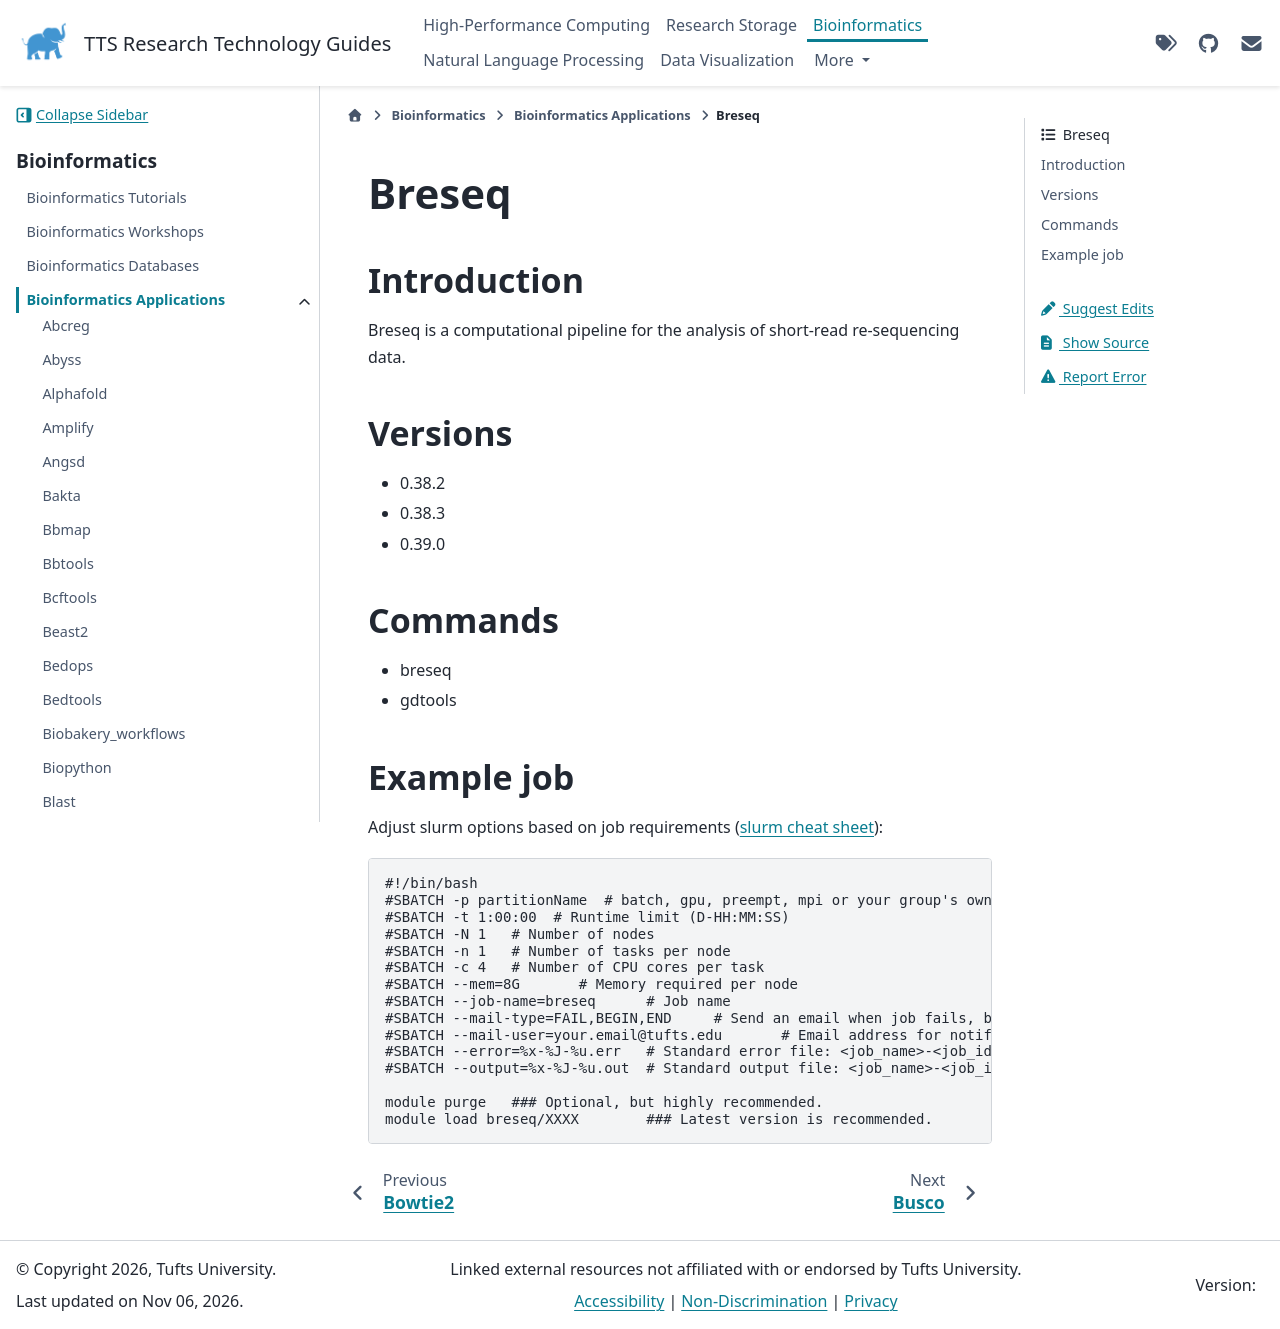

repository: TuftsRT/guides · page: bio/apps/breseq.html · generator: sphinx

########
 Breseq
########

**************
 Introduction
**************

Breseq is a computational pipeline for the analysis of short-read
re-sequencing data.

**********
 Versions
**********

-  0.38.2
-  0.38.3
-  0.39.0

**********
 Commands
**********

-  breseq
-  gdtools

*************
 Example job
*************

Adjust slurm options based on job requirements (`slurm cheat sheet
<https://slurm.schedmd.com/pdfs/summary.pdf>`_):

.. code::

   #!/bin/bash
   #SBATCH -p partitionName  # batch, gpu, preempt, mpi or your group's own partition
   #SBATCH -t 1:00:00  # Runtime limit (D-HH:MM:SS)
   #SBATCH -N 1   # Number of nodes
   #SBATCH -n 1   # Number of tasks per node
   #SBATCH -c 4   # Number of CPU cores per task
   #SBATCH --mem=8G       # Memory required per node
   #SBATCH --job-name=breseq      # Job name
   #SBATCH --mail-type=FAIL,BEGIN,END     # Send an email when job fails, begins, and finishes
   #SBATCH --mail-user=your.email@tufts.edu       # Email address for notifications
   #SBATCH --error=%x-%J-%u.err   # Standard error file: <job_name>-<job_id>-<username>.err
   #SBATCH --output=%x-%J-%u.out  # Standard output file: <job_name>-<job_id>-<username>.out

   module purge   ### Optional, but highly recommended.
   module load breseq/XXXX        ### Latest version is recommended.
